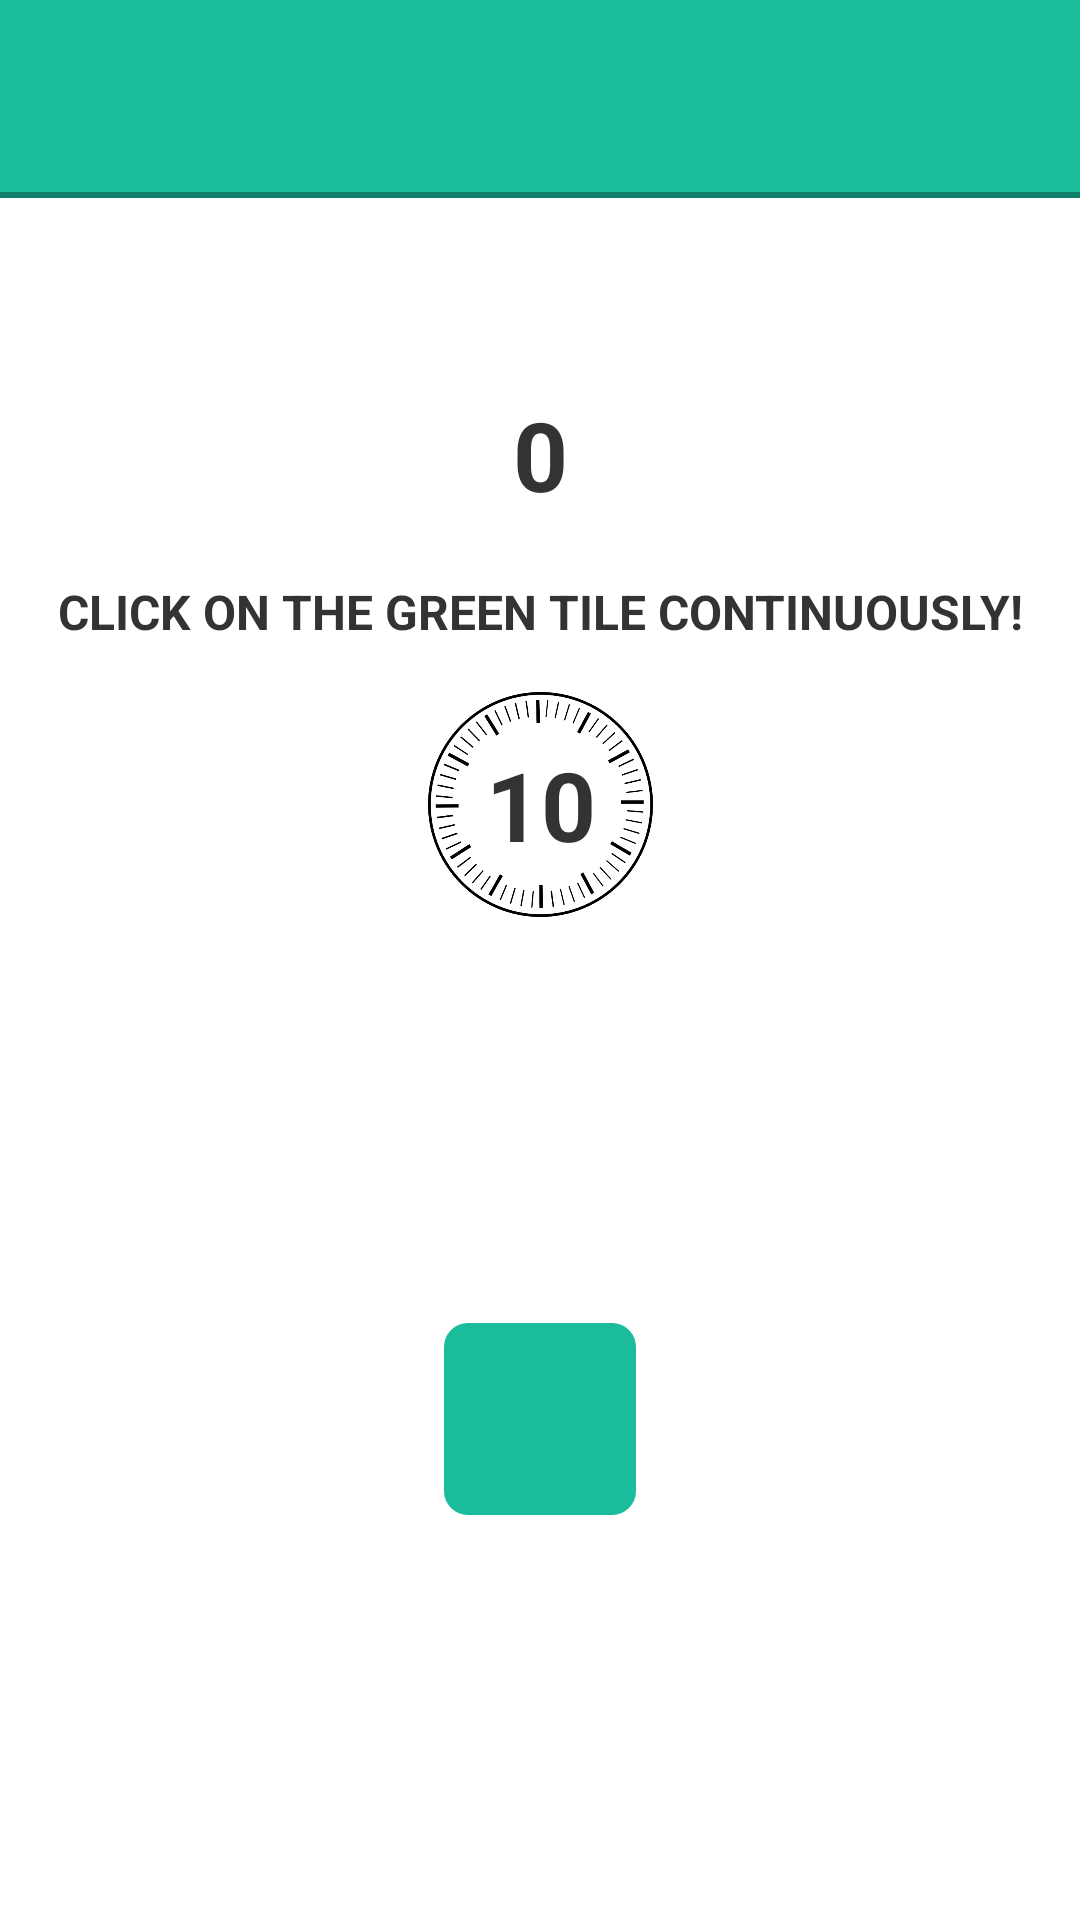

This screen was rendered from an Android layout file. Write that file and the resources it references.
<!-- AndroidManifest.xml: application theme Theme.PowerOfBrain -->
<!-- res/layout/fragment_speed.xml -->
<androidx.constraintlayout.widget.ConstraintLayout xmlns:android="http://schemas.android.com/apk/res/android"
    xmlns:app="http://schemas.android.com/apk/res-auto"
    xmlns:tools="http://schemas.android.com/tools"
    android:layout_width="match_parent"
    android:layout_height="match_parent"
    tools:context="ui.speed.fragment.SpeedFragment">

    <androidx.constraintlayout.widget.ConstraintLayout
        android:id="@+id/gameBar"
        android:layout_width="match_parent"
        android:layout_height="@dimen/_64dp"
        android:background="@color/green_light"
        app:layout_constraintEnd_toEndOf="parent"
        app:layout_constraintStart_toStartOf="parent"
        app:layout_constraintTop_toTopOf="parent">

        <androidx.appcompat.widget.AppCompatImageButton
            android:id="@+id/backImageButton"
            style="@style/MainView"
            android:layout_width="wrap_content"
            android:layout_height="wrap_content"
            android:layout_margin="@dimen/_16dp"
            android:src="@drawable/back"
            android:tint="@color/green_light"
            app:layout_constraintBottom_toBottomOf="parent"
            app:layout_constraintStart_toStartOf="parent"
            app:layout_constraintTop_toTopOf="parent" />

    </androidx.constraintlayout.widget.ConstraintLayout>

    <View
        android:id="@+id/lineSpeedView"
        android:layout_width="match_parent"
        android:layout_height="@dimen/_2dp"
        android:background="@color/green_dark1"
        app:layout_constraintTop_toBottomOf="@+id/gameBar" />

    <androidx.appcompat.widget.AppCompatTextView
        android:id="@+id/scoreTextView"
        style="@style/WhiteTextView"
        android:layout_width="wrap_content"
        android:layout_height="wrap_content"
        android:layout_marginTop="@dimen/_64dp"
        android:text="@string/_0"
        android:textAllCaps="true"
        android:textColor="@color/black"
        android:textSize="@dimen/_32sp"
        app:layout_constraintEnd_toEndOf="parent"
        app:layout_constraintStart_toStartOf="parent"
        app:layout_constraintTop_toBottomOf="@+id/lineSpeedView" />

    <androidx.appcompat.widget.AppCompatTextView
        android:id="@+id/descriptionTextView"
        style="@style/WhiteTextView"
        android:layout_width="wrap_content"
        android:layout_height="wrap_content"
        android:layout_marginTop="@dimen/_16dp"
        android:text="@string/descriptionSpeed"
        android:textAllCaps="true"
        android:textColor="@color/black"
        android:textSize="@dimen/_16sp"
        app:layout_constraintEnd_toEndOf="parent"
        app:layout_constraintStart_toStartOf="parent"
        app:layout_constraintTop_toBottomOf="@id/speedGameProgressBar" />

    <androidx.appcompat.widget.AppCompatImageView
        android:id="@+id/timerImageView"
        android:layout_width="@dimen/_75dp"
        android:layout_height="@dimen/_75dp"
        android:layout_marginTop="@dimen/_16dp"
        android:background="@drawable/timer_item"
        app:layout_constraintEnd_toEndOf="parent"
        app:layout_constraintStart_toStartOf="parent"
        app:layout_constraintTop_toBottomOf="@+id/descriptionTextView" />

    <androidx.appcompat.widget.AppCompatTextView
        android:id="@+id/timeTextView"
        style="@style/WhiteTextView"
        android:layout_width="wrap_content"
        android:layout_height="wrap_content"
        android:text="@string/_10"
        android:textAllCaps="true"
        android:textColor="@color/black"
        android:textSize="@dimen/_32sp"
        app:layout_constraintBottom_toBottomOf="@+id/timerImageView"
        app:layout_constraintEnd_toEndOf="@+id/timerImageView"
        app:layout_constraintStart_toStartOf="@+id/timerImageView"
        app:layout_constraintTop_toTopOf="@+id/timerImageView" />

    <androidx.core.widget.ContentLoadingProgressBar
        android:id="@+id/speedGameProgressBar"
        style="@style/Widget.AppCompat.ProgressBar.Horizontal"
        android:layout_width="match_parent"
        android:layout_height="wrap_content"
        android:layout_marginHorizontal="@dimen/_64dp"
        android:layout_marginTop="@dimen/_4dp"
        android:progressBackgroundTint="@color/black"
        android:progressTint="@color/green_light"
        app:layout_constraintEnd_toEndOf="parent"
        app:layout_constraintStart_toStartOf="parent"
        app:layout_constraintTop_toBottomOf="@+id/scoreTextView" />

    <androidx.constraintlayout.widget.ConstraintLayout
        android:id="@+id/tableConstraintLayout"
        android:layout_width="0dp"
        android:layout_height="0dp"
        android:layout_marginVertical="@dimen/_8dp"
        app:layout_constraintBottom_toBottomOf="parent"
        app:layout_constraintEnd_toEndOf="parent"
        app:layout_constraintHorizontal_bias="0.0"
        app:layout_constraintStart_toStartOf="parent"
        app:layout_constraintTop_toBottomOf="@+id/timerImageView"
        app:layout_constraintVertical_bias="0.0">

        <androidx.appcompat.widget.AppCompatButton
            android:id="@+id/grayButton"
            android:layout_width="@dimen/_64dp"
            android:layout_height="@dimen/_64dp"
            android:layout_margin="@dimen/_32dp"
            android:background="@drawable/speed_button"
            app:layout_constraintBottom_toBottomOf="parent"
            app:layout_constraintEnd_toEndOf="parent"
            app:layout_constraintStart_toStartOf="parent"
            app:layout_constraintTop_toTopOf="parent" />

    </androidx.constraintlayout.widget.ConstraintLayout>

</androidx.constraintlayout.widget.ConstraintLayout>
<!-- resources referenced by this layout -->
<resources>
  <color name="black">#333333</color>
  <color name="green_dark1">#0F8069</color>
  <color name="green_light">#1ABC9C</color>
  <dimen name="_16dp">16dp</dimen>
  <dimen name="_16sp">16sp</dimen>
  <dimen name="_2dp">2dp</dimen>
  <dimen name="_32dp">32dp</dimen>
  <dimen name="_32sp">32sp</dimen>
  <dimen name="_4dp">4dp</dimen>
  <dimen name="_64dp">64dp</dimen>
  <dimen name="_75dp">75dp</dimen>
  <dimen name="_8dp">8dp</dimen>
  <!-- drawable back (drawable) -->
  <vector xmlns:android="http://schemas.android.com/apk/res/android"
      android:width="45dp"
      android:height="40dp"
      android:autoMirrored="true"
      android:tint="@color/blue"
      android:viewportWidth="24"
      android:viewportHeight="24">
      <path
          android:fillColor="@android:color/white"
          android:pathData="M20,11H7.83l5.59,-5.59L12,4l-8,8 8,8 1.41,-1.41L7.83,13H20v-2z" />
  </vector>
  <!-- drawable speed_button (drawable) -->
  <?xml version="1.0" encoding="utf-8"?>
  <selector xmlns:android="http://schemas.android.com/apk/res/android">
      <item android:drawable="@drawable/shape_for_speed_pressed"
          android:state_pressed="true" />
      <item android:drawable="@drawable/shape_for_speed" />
  </selector>
  <!-- drawable timer_item: png bitmap (drawable, 56056 bytes) -->
  <string name="_0">0</string>
  <string name="_10">10</string>
  <string name="descriptionSpeed">Click on the green tile continuously!</string>
  <style name="MainView">
          <item name="android:textColor">@color/black</item>
          <item name="android:textSize">@dimen/_50sp</item>
          <item name="android:gravity">center</item>
          <item name="android:textStyle">bold</item>
          <item name="android:background">@drawable/custom_button</item>
      </style>
  <style name="WhiteTextView">
          <item name="android:textColor">@color/white</item>
          <item name="android:textSize">@dimen/_20sp</item>
          <item name="android:gravity">center</item>
          <item name="android:textStyle">bold</item>
      </style>
  <style name="Theme.PowerOfBrain" parent="Theme.MaterialComponents.DayNight.NoActionBar">
          
          <item name="colorPrimary">@color/gray_light</item>
          <item name="colorPrimaryVariant">@color/gray_light</item>
          <item name="colorOnPrimary">@color/gray_light</item>
          
          <item name="colorSecondary">@color/gray_light</item>
          <item name="colorSecondaryVariant">@color/gray_light</item>
          <item name="colorOnSecondary">@color/black</item>
          
          <item name="android:statusBarColor">?attr/colorPrimaryVariant</item>
          
      </style>
  <color name="blue">#2762D6</color>
  <!-- drawable shape_for_speed_pressed (drawable) -->
  <?xml version="1.0" encoding="utf-8"?>
  <shape xmlns:android="http://schemas.android.com/apk/res/android" android:shape="rectangle" android:padding="10dp">
      <solid android:color="@color/green_dark1" />
      <corners
          android:radius="@dimen/_8dp"/>
  </shape>
  <!-- drawable shape_for_speed (drawable) -->
  <?xml version="1.0" encoding="utf-8"?>
  <shape xmlns:android="http://schemas.android.com/apk/res/android" android:shape="rectangle" android:padding="10dp">
      <solid android:color="@color/green_light" />
      <corners
          android:radius="@dimen/_8dp"/>
  </shape>
  <dimen name="_50sp">50sp</dimen>
  <color name="white">#FFFFFF</color>
  <dimen name="_20sp">20sp</dimen>
  <color name="gray_light">#E3F2FD</color>
</resources>
